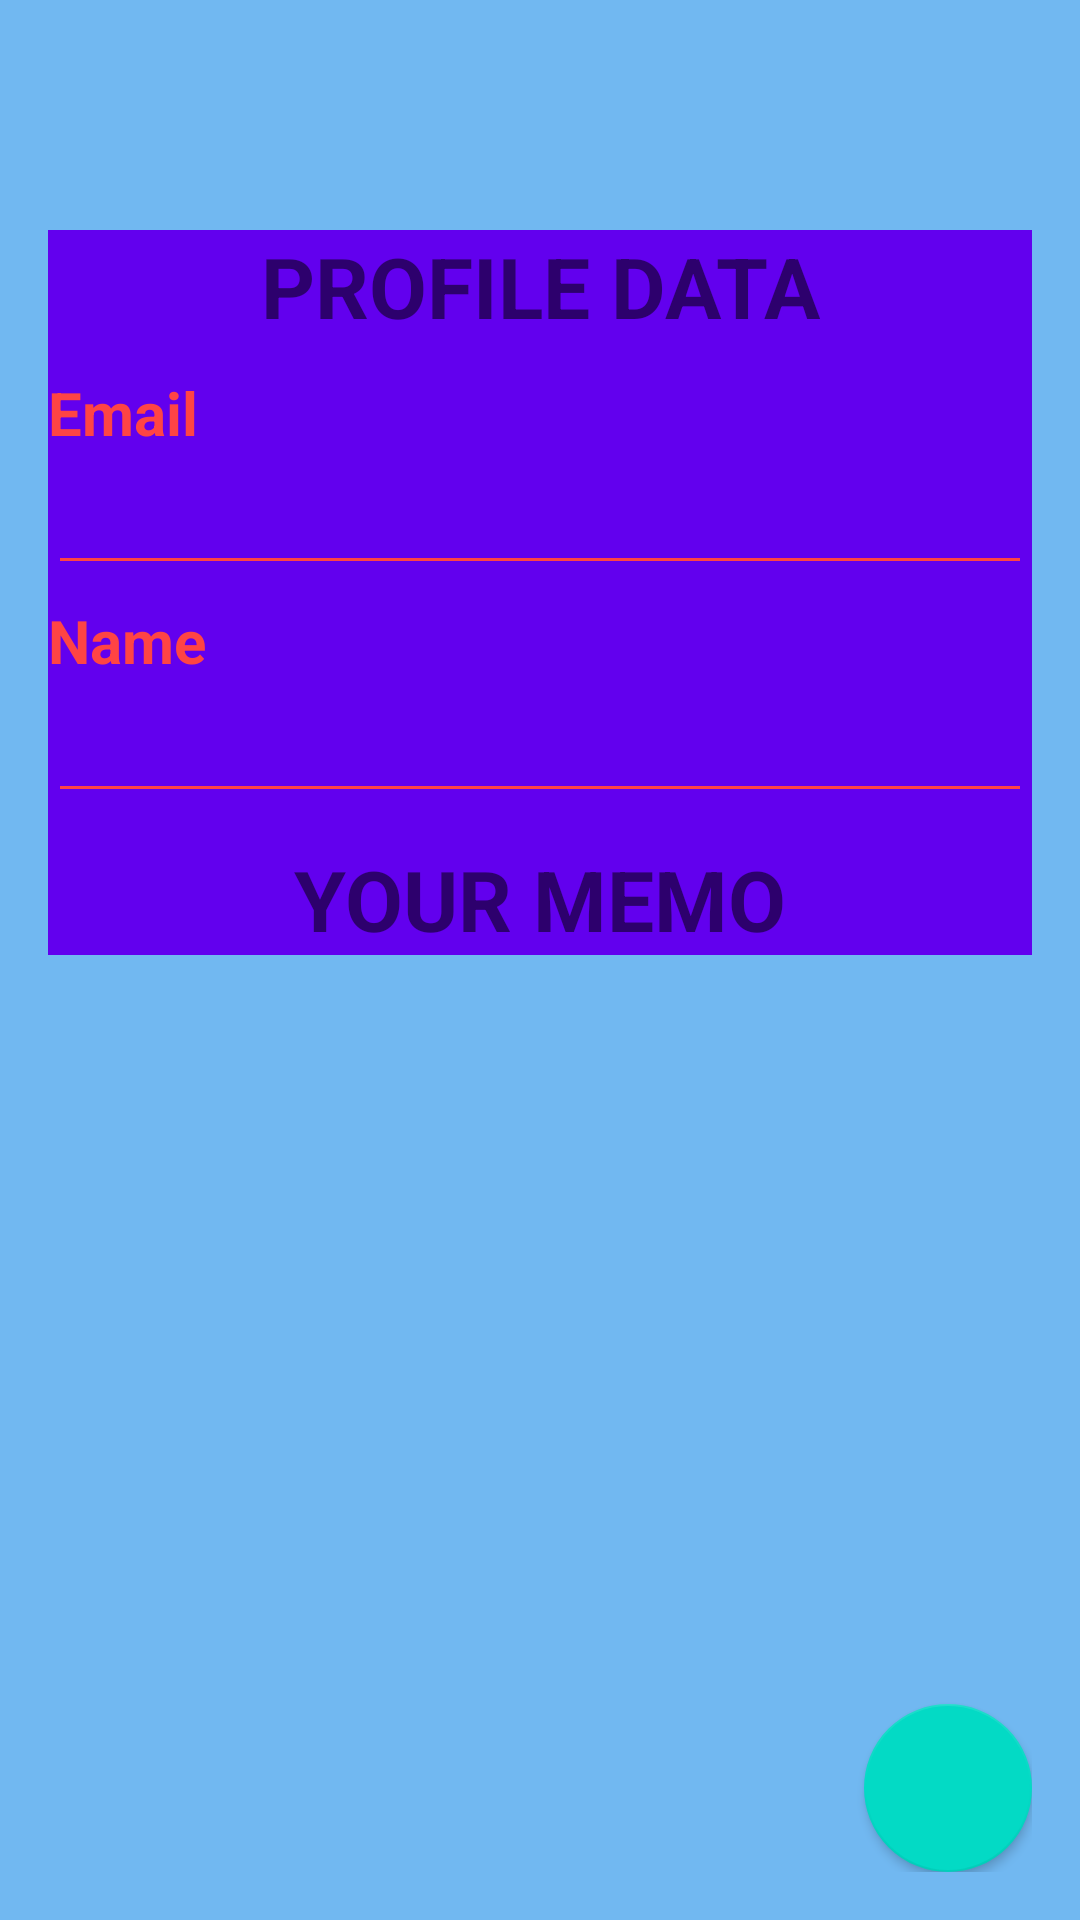

This screen was rendered from an Android layout file. Write that file and the resources it references.
<!-- AndroidManifest.xml: application theme AppTheme -->
<!-- res/layout/activity_profile.xml -->
<?xml version="1.0" encoding="utf-8"?>
<androidx.constraintlayout.widget.ConstraintLayout xmlns:android="http://schemas.android.com/apk/res/android"
    xmlns:app="http://schemas.android.com/apk/res-auto"
    xmlns:tools="http://schemas.android.com/tools"
    android:layout_width="match_parent"
    android:layout_height="match_parent"
    android:background="@color/colorBackground"
    android:padding="16dp"
    tools:context=".activity.ProfileActivity">

    <View
        android:layout_width="match_parent"
        android:layout_height="0dp"
        android:background="@color/colorPrimary"
        app:layout_constraintBottom_toBottomOf="@+id/tv_data_memo"
        app:layout_constraintTop_toTopOf="@+id/tv_data_profile" />


    <ImageView
        android:id="@+id/btn_back"
        android:layout_width="wrap_content"
        android:layout_height="wrap_content"
        android:contentDescription="@string/button_back"
        android:src="@drawable/back"
        app:layout_constraintStart_toStartOf="parent"
        app:layout_constraintTop_toTopOf="parent" />

    <TextView
        android:id="@+id/tv_data_profile"
        android:layout_width="wrap_content"
        android:layout_height="wrap_content"
        android:text="@string/profile_data"
        android:textSize="28sp"
        android:textStyle="bold"
        app:layout_constraintEnd_toEndOf="parent"
        app:layout_constraintStart_toStartOf="parent"
        app:layout_constraintTop_toBottomOf="@id/guideline3" />

    <TextView
        android:id="@+id/tv_email"
        style="@style/TexContent"
        android:layout_width="match_parent"
        android:layout_height="wrap_content"
        android:layout_marginTop="10dp"
        android:labelFor="@id/et_email"
        android:text="@string/email"
        app:layout_constraintEnd_toEndOf="parent"
        app:layout_constraintStart_toStartOf="parent"
        app:layout_constraintTop_toBottomOf="@id/tv_data_profile" />

    <EditText
        android:id="@+id/et_email"
        style="@style/MyEditText"
        android:layout_width="match_parent"
        android:layout_height="wrap_content"
        android:autofillHints="@string/email"
        android:inputType="textEmailAddress"
        android:labelFor="@id/tv_email"
        android:textSize="20sp"
        android:theme="@style/MyEditText"
        android:enabled="false"
        app:layout_constraintEnd_toEndOf="parent"
        app:layout_constraintStart_toStartOf="parent"
        app:layout_constraintTop_toBottomOf="@id/tv_email" />

    <TextView
        android:id="@+id/tv_name"
        style="@style/TexContent"
        android:layout_width="match_parent"
        android:layout_height="wrap_content"
        android:layout_marginTop="5dp"
        android:text="@string/name"
        app:layout_constraintEnd_toEndOf="parent"
        app:layout_constraintStart_toStartOf="parent"
        app:layout_constraintTop_toBottomOf="@id/et_email" />

    <EditText
        android:id="@+id/et_name"
        style="@style/MyEditText"
        android:layout_width="match_parent"
        android:layout_height="wrap_content"
        android:autofillHints="@string/name"
        android:inputType="textPersonName"
        android:labelFor="@id/et_name"
        android:textSize="20sp"
        android:theme="@style/MyEditText"
        android:enabled="false"
        app:layout_constraintEnd_toEndOf="parent"
        app:layout_constraintStart_toStartOf="parent"
        app:layout_constraintTop_toBottomOf="@id/tv_name" />

    <TextView
        android:id="@+id/tv_data_memo"
        android:layout_width="wrap_content"
        android:layout_height="wrap_content"
        android:text="@string/your_memo_data"
        android:textSize="28sp"
        android:textStyle="bold"
        android:layout_marginTop="10dp"
        android:layout_marginBottom="10dp"
        app:layout_constraintEnd_toEndOf="parent"
        app:layout_constraintStart_toStartOf="parent"
        app:layout_constraintTop_toBottomOf="@id/et_name" />

    <androidx.recyclerview.widget.RecyclerView
        android:id="@+id/rv_memo"
        android:layout_width="match_parent"
        android:layout_height="0dp"
        app:layout_behavior="@string/appbar_scrolling_view_behavior"
        app:layout_constraintTop_toBottomOf="@id/tv_data_memo"
        app:layout_constraintStart_toStartOf="parent"
        app:layout_constraintEnd_toEndOf="parent"
        app:layout_constraintBottom_toBottomOf="parent"
        tools:listitem="@layout/item_memo"/>


    <com.google.android.material.floatingactionbutton.FloatingActionButton
        android:id="@+id/fab_add"
        style="@style/Widget.AppCompat.Button.Colored"
        android:layout_width="wrap_content"
        android:layout_height="wrap_content"
        android:src="@drawable/ic_baseline_add_24"
        app:layout_constraintBottom_toBottomOf="parent"
        app:layout_constraintEnd_toEndOf="parent" />

    <androidx.constraintlayout.widget.Guideline
        android:id="@+id/guideline3"
        android:layout_width="wrap_content"
        android:layout_height="wrap_content"
        android:orientation="horizontal"
        app:layout_constraintGuide_percent="0.1" />


</androidx.constraintlayout.widget.ConstraintLayout>
<!-- res/layout/item_memo.xml (included above) -->
<?xml version="1.0" encoding="utf-8"?>
<androidx.cardview.widget.CardView xmlns:android="http://schemas.android.com/apk/res/android"
    xmlns:app="http://schemas.android.com/apk/res-auto"
    android:id="@+id/cv_item_memo"
    android:layout_width="match_parent"
    android:layout_height="wrap_content"
    app:cardBackgroundColor="@color/colorPrimary"
    app:cardCornerRadius="4dp"
    app:cardElevation="4dp"
    app:cardMaxElevation="4dp"
    app:cardUseCompatPadding="true">

    <LinearLayout
        android:layout_width="match_parent"
        android:layout_height="wrap_content"
        android:orientation="vertical">

        <TextView
            style="@style/TexContent"
            android:layout_width="match_parent"
            android:layout_height="wrap_content"
            android:labelFor="@id/et_email"
            android:text="@string/date" />

        <EditText
            android:id="@+id/et_memo_date"
            style="@style/MyEditText"
            android:layout_width="match_parent"
            android:layout_height="wrap_content"
            android:autofillHints="@string/email"
            android:inputType="datetime"
            android:labelFor="@id/et_memo_date"
            android:textSize="20sp"
            android:theme="@style/MyEditText" />

        <TextView
            style="@style/TexContent"
            android:layout_width="match_parent"
            android:layout_height="wrap_content"
            android:layout_marginTop="5dp"
            android:text="@string/memo" />

        <EditText
            android:id="@+id/et_add_memo"
            style="@style/MyEditText"
            android:layout_width="match_parent"
            android:layout_height="wrap_content"
            android:autofillHints="@string/memo"
            android:inputType="textMultiLine"
            android:labelFor="@id/et_add_memo"
            android:textSize="20sp"
            android:theme="@style/MyEditText" />

    </LinearLayout>
</androidx.cardview.widget.CardView>
<!-- resources referenced by this layout -->
<resources>
  <color name="colorBackground">#71B8F1</color>
  <color name="colorPrimary">#6200EE</color>
  <string name="button_back">Button back</string>
  <string name="date">Date</string>
  <string name="email">Email</string>
  <string name="memo" translatable="false">Memo</string>
  <string name="name">Name</string>
  <string name="profile_data">PROFILE DATA</string>
  <string name="your_memo_data">YOUR MEMO</string>
  <style name="MyEditText" parent="Theme.AppCompat.Light">
          <item name="colorControlNormal">@android:color/holo_red_light</item>
          <item name="colorControlActivated">@android:color/holo_red_light</item>
      </style>
  <style name="TexContent" parent="TextAppearance.AppCompat">
          <item name="android:textColor">@android:color/holo_red_light</item>
          <item name="android:textSize">20sp</item>
          <item name="android:textStyle">bold</item>
      </style>
  <style name="AppTheme" parent="Theme.AppCompat.Light.NoActionBar">
          
          <item name="colorPrimary">@color/colorPrimary</item>
          <item name="colorPrimaryDark">@color/colorPrimaryDark</item>
          <item name="colorAccent">@color/colorAccent</item>
  
      </style>
  <color name="colorPrimaryDark">#3700B3</color>
  <color name="colorAccent">#03DAC5</color>
</resources>
